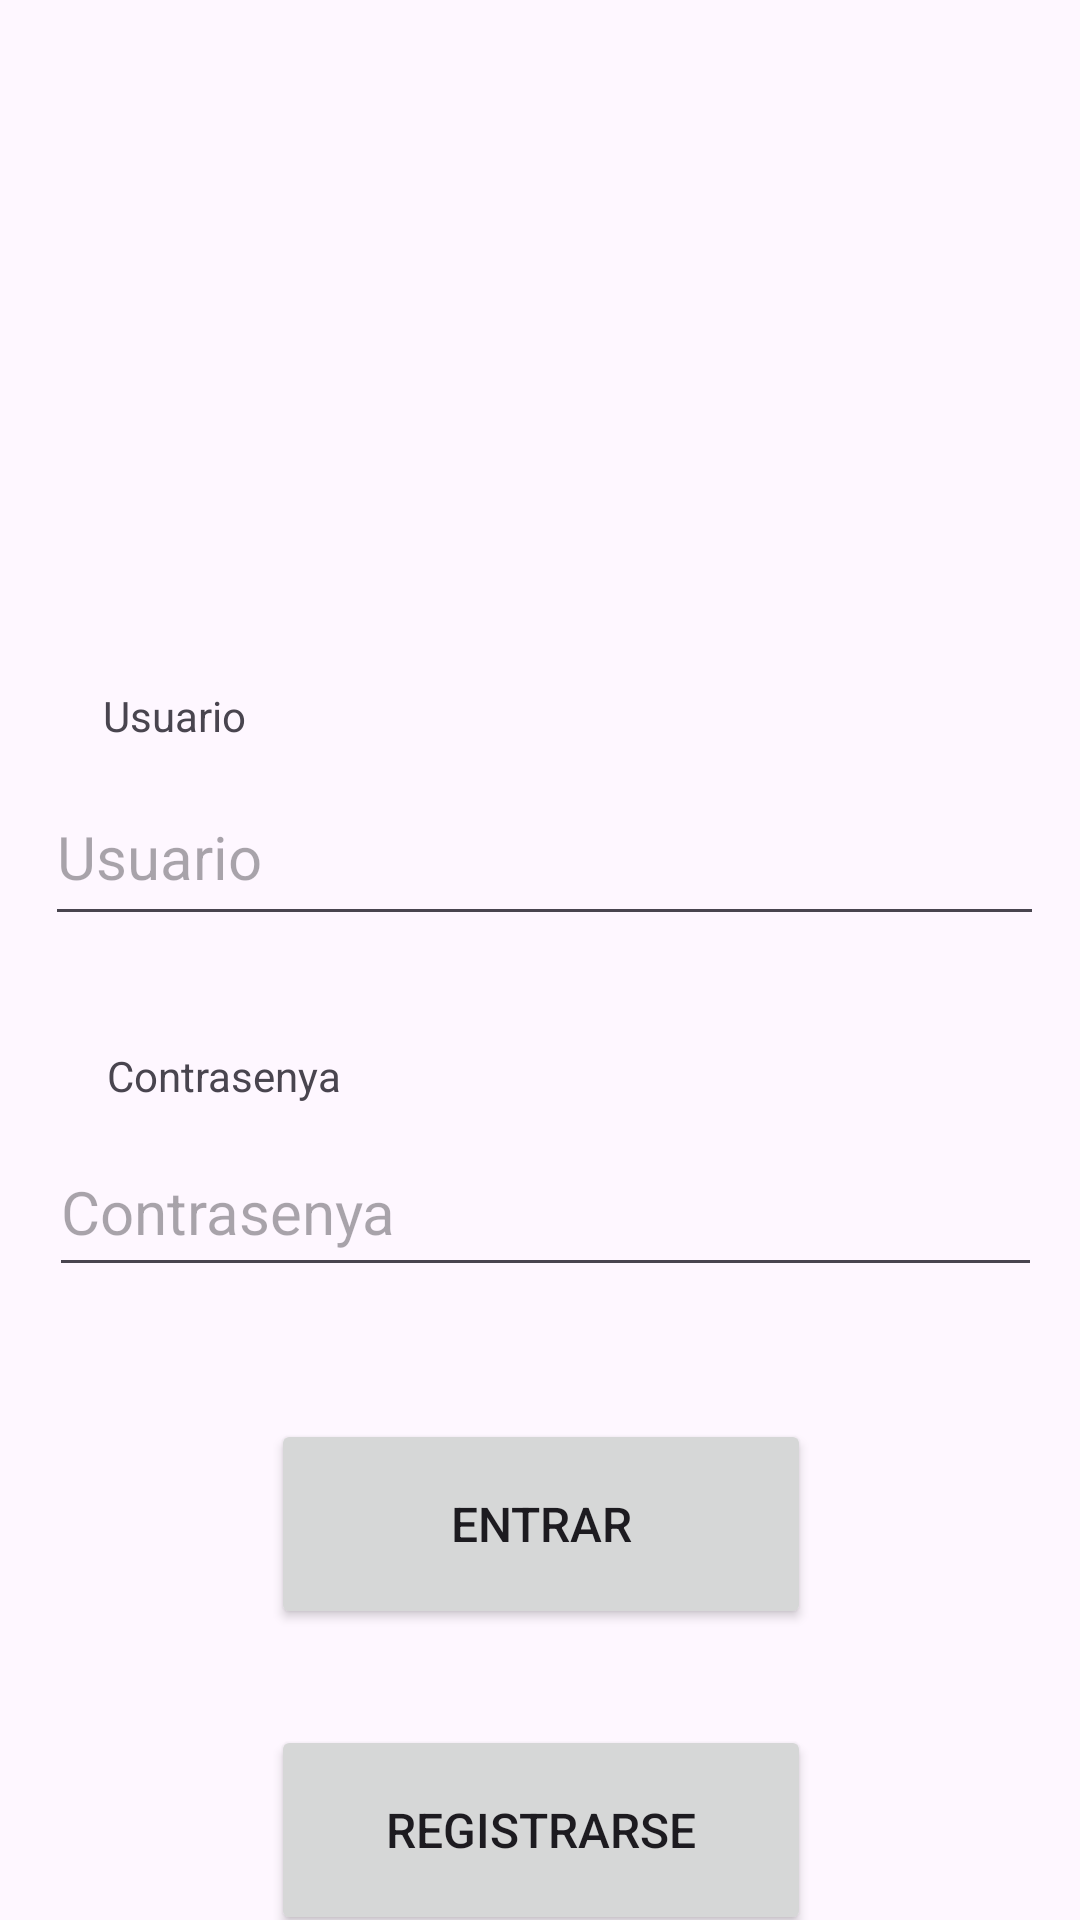

Produce the Android XML layout that renders to this screen, including the resource entries it uses.
<!-- AndroidManifest.xml: application theme Theme.FilmotecaDanielGarcia -->
<!-- res/layout/activity_login.xml -->
<?xml version="1.0" encoding="utf-8"?>
<androidx.constraintlayout.widget.ConstraintLayout xmlns:android="http://schemas.android.com/apk/res/android"
    xmlns:app="http://schemas.android.com/apk/res-auto"
    xmlns:tools="http://schemas.android.com/tools"
    android:layout_width="match_parent"
    android:layout_height="match_parent"
    tools:context=".LoginActivity">

    <TextView
        android:id="@+id/txtPasswordLogin_default"
        android:layout_width="161dp"
        android:layout_height="27dp"
        android:layout_marginTop="152dp"
        android:text="@string/contrasenya"
        app:layout_constraintEnd_toEndOf="parent"
        app:layout_constraintHorizontal_bias="0.18"
        app:layout_constraintStart_toStartOf="parent"
        app:layout_constraintTop_toBottomOf="@+id/imgLogin" />

    <Button
        android:id="@+id/btnSignIn"
        android:layout_width="180dp"
        android:layout_height="70dp"
        android:layout_marginTop="44dp"
        android:insetTop="0dp"
        android:insetBottom="0dp"
        android:text="@string/entrar"
        android:textSize="16dp"
        app:cornerRadius="0dp"
        app:layout_constraintEnd_toEndOf="parent"
        app:layout_constraintHorizontal_bias="0.502"
        app:layout_constraintStart_toStartOf="parent"
        app:layout_constraintTop_toBottomOf="@+id/txtPassword" />

    <Button
        android:id="@+id/btnGoToSignUp"
        android:layout_width="180dp"
        android:layout_height="70dp"
        android:layout_marginTop="32dp"
        android:insetTop="0dp"
        android:insetBottom="0dp"
        android:text="@string/Registro"
        android:textSize="16dp"
        app:cornerRadius="0dp"
        app:layout_constraintEnd_toEndOf="parent"
        app:layout_constraintHorizontal_bias="0.502"
        app:layout_constraintStart_toStartOf="parent"
        app:layout_constraintTop_toBottomOf="@+id/btnSignIn" />

    <ImageView
        android:id="@+id/imgLogin"
        android:layout_width="182dp"
        android:layout_height="161dp"
        android:layout_marginTop="36dp"
        app:layout_constraintEnd_toEndOf="parent"
        app:layout_constraintHorizontal_bias="0.497"
        app:layout_constraintStart_toStartOf="parent"
        app:layout_constraintTop_toTopOf="parent"
        tools:srcCompat="@drawable/logo" />

    <EditText
        android:id="@+id/txtUsername"
        android:layout_width="333dp"
        android:layout_height="56dp"
        android:ems="10"
        android:hint="@string/usuario"
        android:inputType="text"
        android:textSize="20dp"
        app:layout_constraintEnd_toEndOf="parent"
        app:layout_constraintHorizontal_bias="0.551"
        app:layout_constraintStart_toStartOf="parent"
        app:layout_constraintTop_toBottomOf="@+id/txtUserLogin_default" />

    <EditText
        android:id="@+id/txtPassword"
        android:layout_width="331dp"
        android:layout_height="53dp"
        android:ems="10"
        android:hint="@string/contrasenya"
        android:inputType="textPassword"
        android:textSize="20dp"
        app:layout_constraintEnd_toEndOf="parent"
        app:layout_constraintHorizontal_bias="0.562"
        app:layout_constraintStart_toStartOf="parent"
        app:layout_constraintTop_toBottomOf="@+id/txtPasswordLogin_default" />

    <TextView
        android:id="@+id/txtUserLogin_default"
        android:layout_width="161dp"
        android:layout_height="27dp"
        android:layout_marginTop="32dp"
        android:text="@string/usuario"
        app:layout_constraintEnd_toEndOf="parent"
        app:layout_constraintHorizontal_bias="0.172"
        app:layout_constraintStart_toStartOf="parent"
        app:layout_constraintTop_toBottomOf="@+id/imgLogin" />

</androidx.constraintlayout.widget.ConstraintLayout>
<!-- resources referenced by this layout -->
<resources>
  <!-- drawable logo: jpg bitmap (drawable, 6314 bytes) -->
  <string name="Registro">REGISTRARSE</string>
  <string name="contrasenya">Contrasenya</string>
  <string name="entrar">ENTRAR</string>
  <string name="usuario">Usuario</string>
  <style name="Theme.FilmotecaDanielGarcia" parent="Base.Theme.FilmotecaDanielGarcia" />
  <style name="Base.Theme.FilmotecaDanielGarcia" parent="Theme.Material3.DayNight">
          
          
      </style>
</resources>
